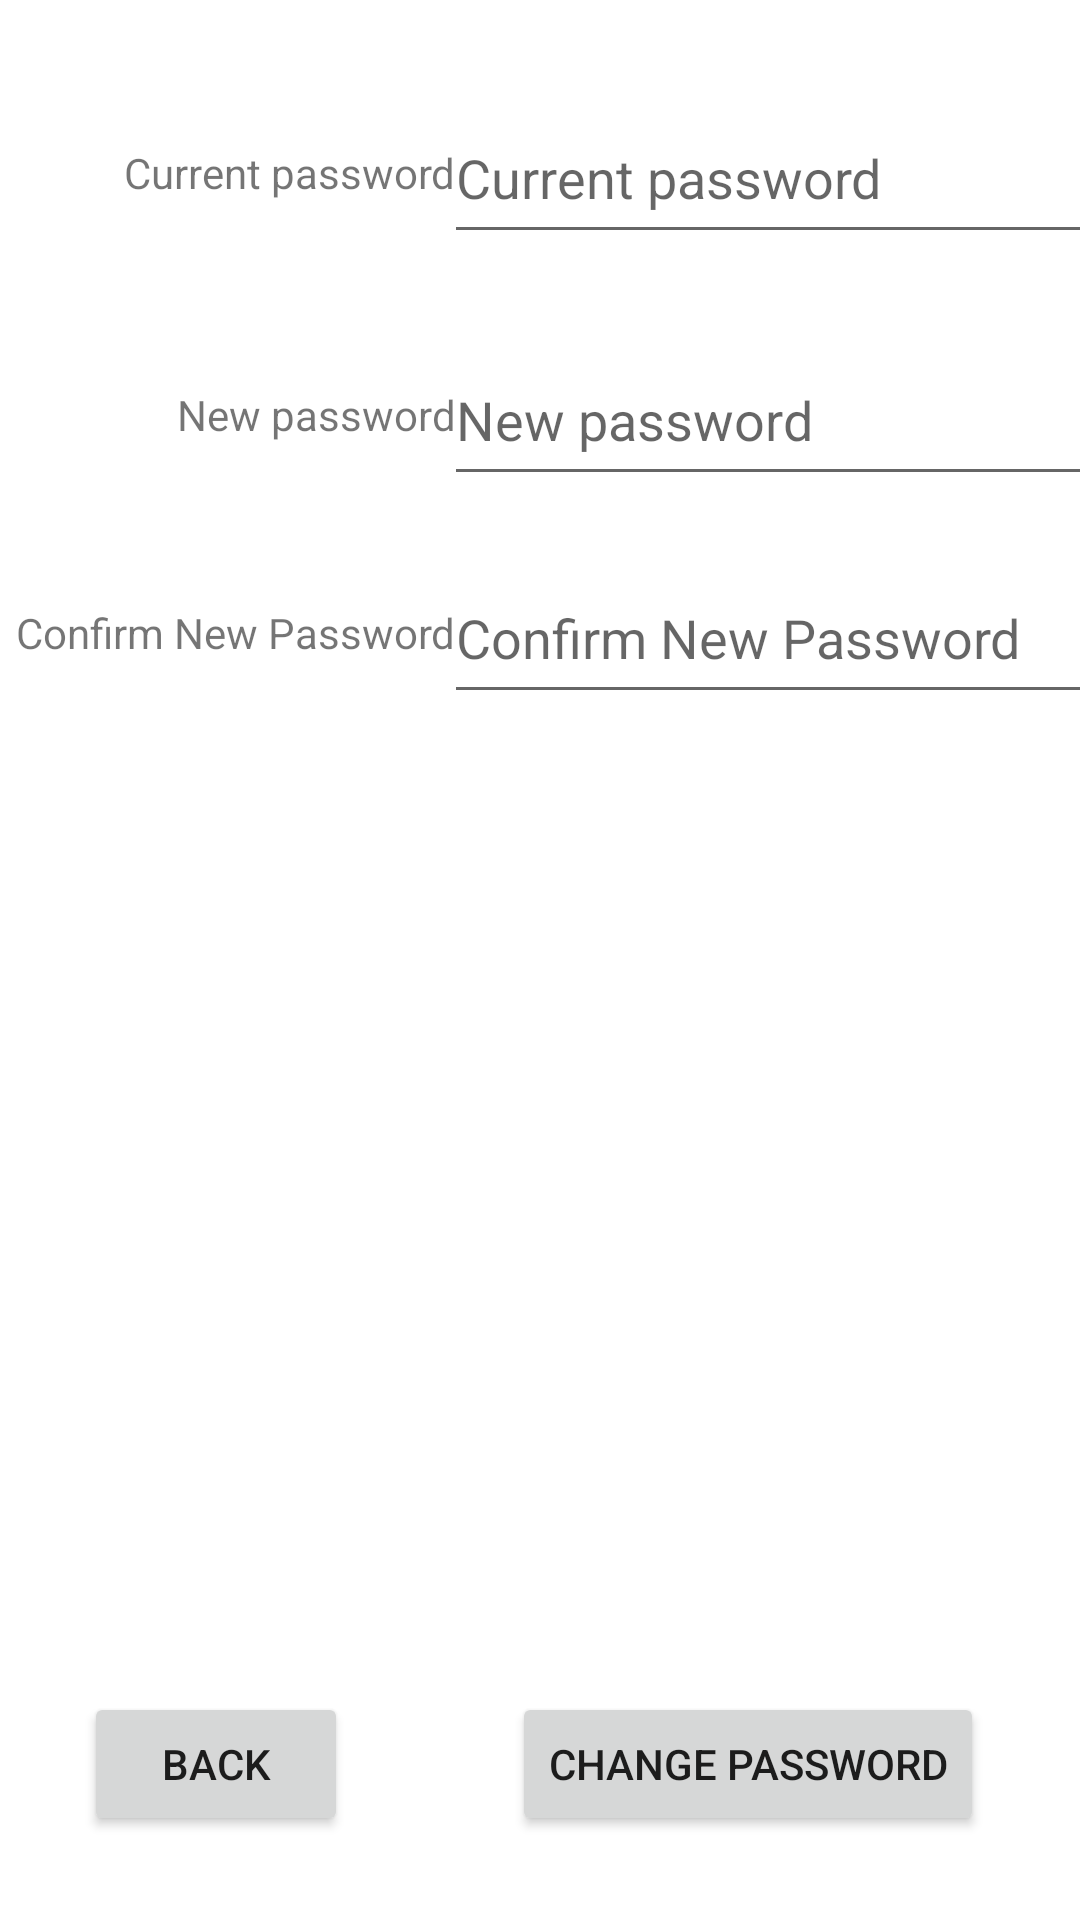

The Android layout XML behind this screen, and the referenced resources:
<!-- AndroidManifest.xml: application theme Theme.MyAApplication -->
<!-- res/layout/fragment_changepassword.xml -->
<?xml version="1.0" encoding="utf-8"?>
<FrameLayout xmlns:android="http://schemas.android.com/apk/res/android"
    xmlns:app="http://schemas.android.com/apk/res-auto"
    xmlns:tools="http://schemas.android.com/tools"
    android:layout_width="match_parent"
    android:layout_height="match_parent"
    tools:context=".ChangepasswordFragment">

        <androidx.constraintlayout.widget.ConstraintLayout
            android:layout_width="match_parent"
            android:layout_height="match_parent">

                <androidx.constraintlayout.widget.Guideline
                    android:id="@+id/guideline"
                    android:layout_width="wrap_content"
                    android:layout_height="wrap_content"
                    android:orientation="vertical" />

                <androidx.constraintlayout.widget.Guideline
                    android:id="@+id/guideline7"
                    android:layout_width="wrap_content"
                    android:layout_height="wrap_content"
                    android:orientation="vertical"
                    app:layout_constraintGuide_begin="152dp" />

                <TextView
                    android:id="@+id/textView4"
                    android:layout_width="wrap_content"
                    android:layout_height="wrap_content"
                    android:layout_marginTop="48dp"
                    android:text="@string/Currentpassword"
                    app:layout_constraintEnd_toStartOf="@+id/guideline7"
                    app:layout_constraintTop_toTopOf="parent" />

                <EditText
                    android:id="@+id/editTextTextPassword"
                    android:layout_width="216dp"
                    android:layout_height="54dp"
                    android:ems="10"
                    android:hint="@string/Currentpassword"
                    android:inputType="textPassword"
                    android:singleLine="false"
                    app:layout_constraintBottom_toBottomOf="@+id/textView4"
                    app:layout_constraintEnd_toEndOf="parent"
                    app:layout_constraintStart_toStartOf="@+id/guideline7"
                    app:layout_constraintTop_toTopOf="@+id/textView4" />

                <TextView
                    android:id="@+id/textView8"
                    android:layout_width="wrap_content"
                    android:layout_height="wrap_content"
                    android:layout_marginTop="44dp"
                    android:text="@string/Newpassword"
                    app:layout_constraintEnd_toStartOf="@+id/guideline7"
                    app:layout_constraintTop_toBottomOf="@+id/editTextTextPassword" />

                <EditText
                    android:id="@+id/editTextTextPassword3"
                    android:layout_width="216dp"
                    android:layout_height="54dp"
                    android:ems="10"
                    android:hint="@string/Newpassword"
                    android:inputType="textPassword"
                    app:layout_constraintBottom_toBottomOf="@+id/textView8"
                    app:layout_constraintEnd_toEndOf="parent"
                    app:layout_constraintStart_toStartOf="@+id/guideline7"
                    app:layout_constraintTop_toTopOf="@+id/textView8" />

                <TextView
                    android:id="@+id/textView9"
                    android:layout_width="wrap_content"
                    android:layout_height="wrap_content"
                    android:layout_marginTop="36dp"
                    android:text="@string/Confirmnewpassword"
                    app:layout_constraintEnd_toStartOf="@+id/guideline7"
                    app:layout_constraintTop_toBottomOf="@+id/editTextTextPassword3" />

                <EditText
                    android:id="@+id/editTextTextPassword4"
                    android:layout_width="216dp"
                    android:layout_height="54dp"
                    android:ems="10"
                    android:hint="@string/Confirmnewpassword"
                    android:inputType="textPassword"
                    app:layout_constraintBottom_toBottomOf="@+id/textView9"
                    app:layout_constraintEnd_toEndOf="parent"
                    app:layout_constraintStart_toStartOf="@+id/guideline7"
                    app:layout_constraintTop_toTopOf="@+id/textView9" />

                <Button
                    android:id="@+id/button4"
                    android:layout_width="wrap_content"
                    android:layout_height="wrap_content"
                    android:layout_marginEnd="32dp"
                    android:layout_marginBottom="28dp"
                    android:text="@string/Changepassword"
                    app:layout_constraintBottom_toBottomOf="parent"
                    app:layout_constraintEnd_toEndOf="parent"
                    tools:text="@string/Save" />

                <Button
                    android:id="@+id/buttonBack1"
                    android:layout_width="wrap_content"
                    android:layout_height="wrap_content"
                    android:layout_marginStart="28dp"
                    android:layout_marginBottom="28dp"
                    android:text="Back"
                    app:layout_constraintBottom_toBottomOf="parent"
                    app:layout_constraintStart_toStartOf="parent" />
        </androidx.constraintlayout.widget.ConstraintLayout>
</FrameLayout>
<!-- resources referenced by this layout -->
<resources>
  <string name="Changepassword">Change Password</string>
  <string name="Confirmnewpassword">Confirm New Password</string>
  <string name="Currentpassword">Current password</string>
  <string name="Newpassword">New password</string>
  <string name="Save">save</string>
  <style name="Theme.MyAApplication" parent="Theme.MaterialComponents.DayNight.DarkActionBar">
          
          <item name="colorPrimary">@color/purple_500</item>
          <item name="colorPrimaryVariant">@color/purple_700</item>
          <item name="colorOnPrimary">@color/white</item>
          
          <item name="colorSecondary">@color/teal_200</item>
          <item name="colorSecondaryVariant">@color/teal_700</item>
          <item name="colorOnSecondary">@color/black</item>
          
          <item name="android:statusBarColor">?attr/colorPrimaryVariant</item>
          
      </style>
  <color name="purple_500">#FF6200EE</color>
  <color name="purple_700">#FF3700B3</color>
  <color name="white">#FFFFFFFF</color>
  <color name="teal_200">#FF03DAC5</color>
  <color name="teal_700">#FF018786</color>
  <color name="black">#FF000000</color>
</resources>
